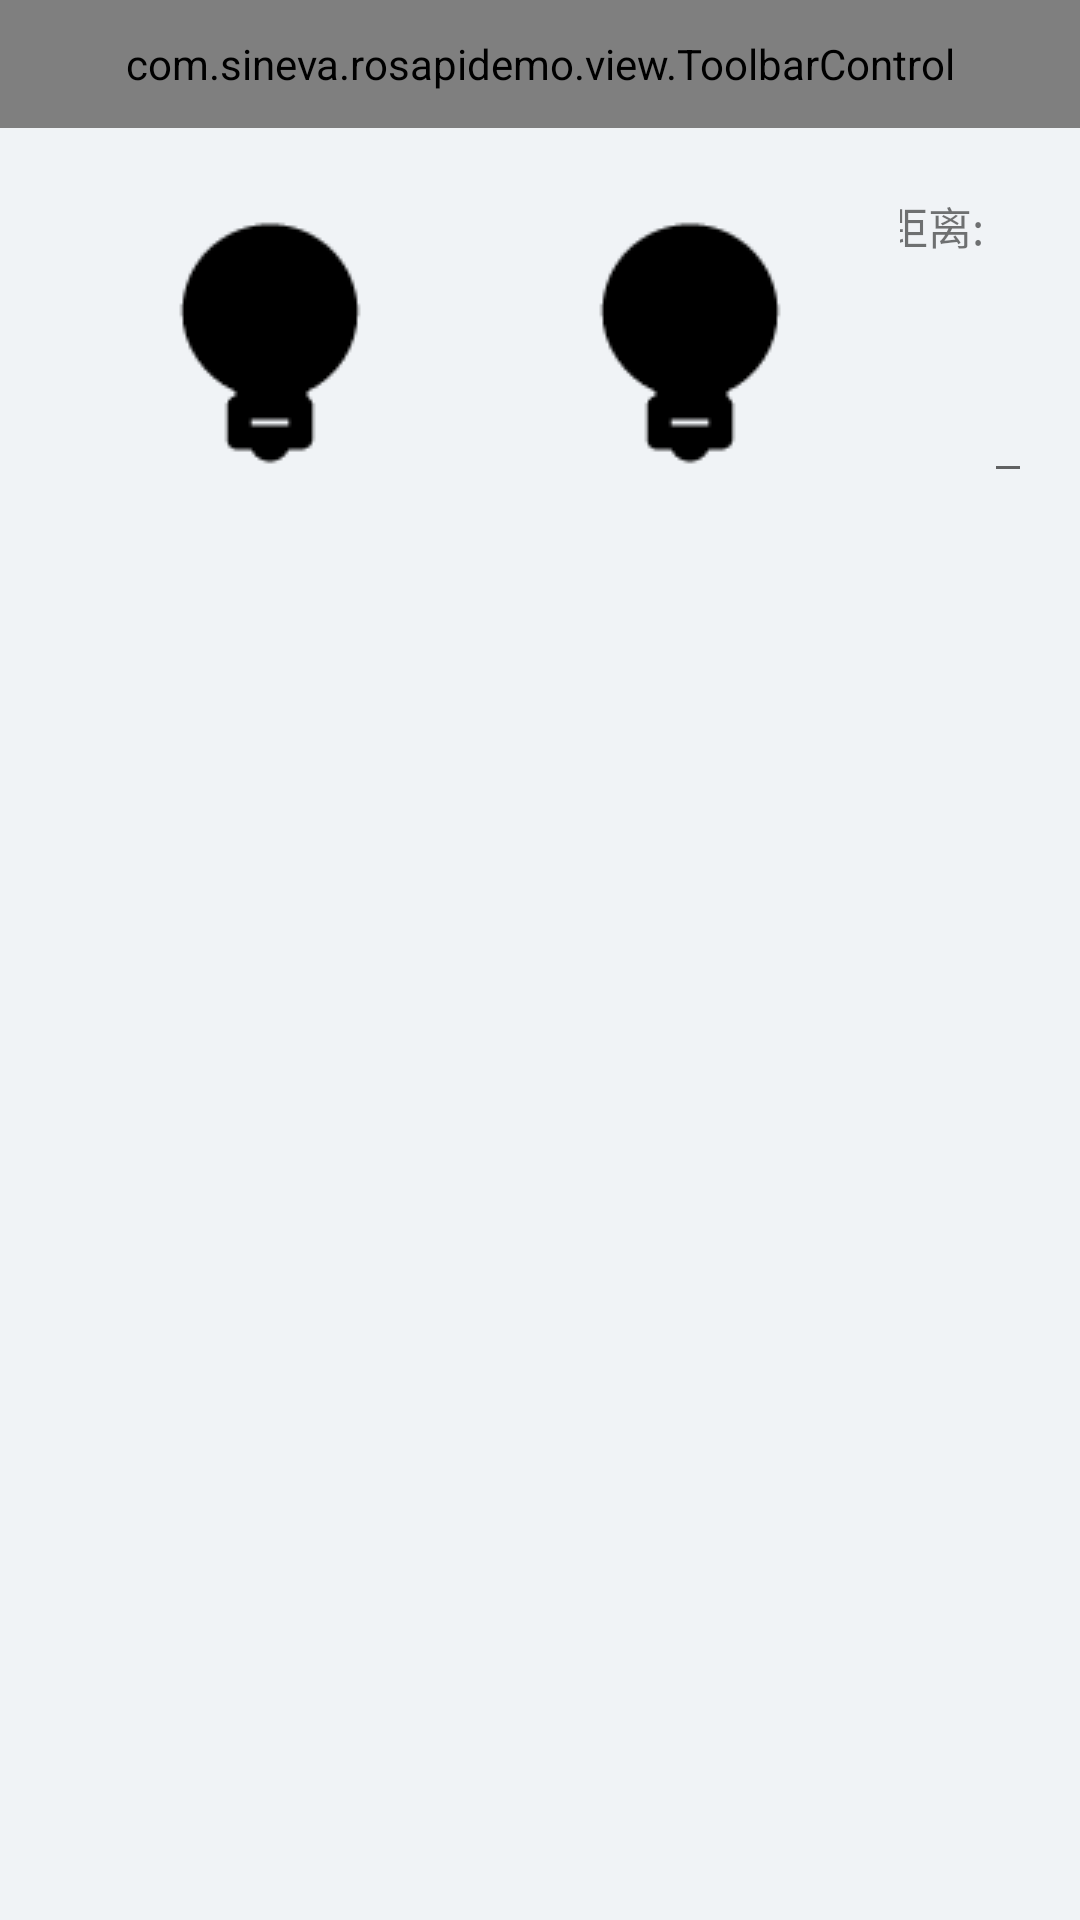

Produce the Android XML layout that renders to this screen, including the resource entries it uses.
<!-- AndroidManifest.xml: application theme AppTheme -->
<!-- res/layout/activity_target_check.xml -->
<LinearLayout xmlns:android="http://schemas.android.com/apk/res/android"
    android:layout_width="match_parent"
    android:layout_height="match_parent"
    xmlns:app="http://schemas.android.com/apk/res-auto"
    android:orientation="vertical"
    android:background="#F0F3F6"
android:layout_marginTop="20px"
    >
    <com.sineva.rosapidemo.view.ToolbarControl
        android:id="@+id/toorbar"
        android:layout_width="match_parent"
        android:layout_height="128px"
        app:titleText="@string/charge_check"
        android:gravity="center"
        >
    </com.sineva.rosapidemo.view.ToolbarControl>
    <View style="@style/bg_line"/>
    <LinearLayout
        android:focusable="true"
        android:focusableInTouchMode="true"
        android:gravity="center_vertical"
        android:orientation="horizontal"
        android:layout_margin="60px"
        android:layout_width="match_parent"
        android:layout_height="wrap_content">
        <ImageView
            android:id="@+id/img_ting_bulb"
            android:layout_width="140dp"
            android:layout_height="100dp"
            android:src="@drawable/icon_check"
            />
        <TextView
            android:text="@string/thing"
            android:textSize="48px"
            android:layout_weight="1"
            android:layout_width="wrap_content"
            android:layout_height="wrap_content" />
        <ImageView
            android:id="@+id/img_people_bulb"
            android:layout_width="140dp"
            android:layout_height="100dp"
            android:src="@drawable/icon_check"
            />
        <TextView
            android:text="@string/people"
            android:textSize="48px"
            android:layout_weight="1"
            android:layout_width="wrap_content"
            android:layout_height="wrap_content" />
        <LinearLayout
            android:orientation="horizontal"
            android:layout_weight="1"
            android:gravity="center"
            android:layout_width="wrap_content"
            android:layout_height="match_parent">
            <TextView
                android:text="@string/distance"
                android:textSize="44px"
                android:layout_width="wrap_content"
                android:layout_height="match_parent" />
            <EditText
                android:layout_width="100px"
                android:layout_height="match_parent" />
            <TextView
                android:text="m"
                android:textSize="45px"
                android:layout_width="wrap_content"
                android:layout_height="match_parent" />

        </LinearLayout>


    </LinearLayout>
    <ImageView
        android:src="@drawable/img_target_check"
        android:layout_width="match_parent"
        android:layout_height="match_parent" />


</LinearLayout>
<!-- resources referenced by this layout -->
<resources>
  <!-- drawable icon_check: png bitmap (drawable-xhdpi, 1298 bytes) -->
  <string name="charge_check">目标检测</string>
  <string name="distance">距离:</string>
  <string name="people">人</string>
  <string name="thing">物</string>
  <style name="bg_line">
          <item name="android:layout_width">match_parent</item>
          <item name="android:layout_height">5px</item>
          <item name="android:background">@color/border_clo</item>
          <item name="android:layout_marginLeft">20px</item>
          <item name="android:layout_marginRight">20px</item>
      </style>
  <style name="AppTheme" parent="Theme.AppCompat.Light.NoActionBar">
          
          <item name="colorPrimary">@color/colorPrimary</item>
          <item name="colorPrimaryDark">@color/colorPrimaryDark</item>
          <item name="colorAccent">@color/colorAccent</item>
      </style>
  <!-- not gathered from this repository: default colours our renderer supplied (Android Studio template values) -->
  <color name="colorPrimary">#FF6200EE</color>
  <color name="colorPrimaryDark">#FF3700B3</color>
  <color name="colorAccent">#FF03DAC5</color>
</resources>
